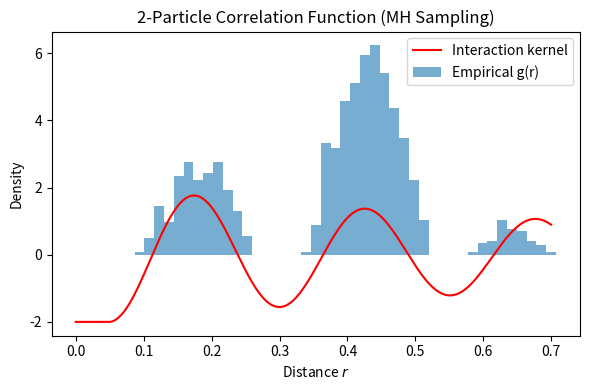

Here is the Python script that generated this plot:
import numpy as np
import matplotlib.pyplot as plt

# --- モデルパラメータ ---
OMEGA = 1.0               # トーラスの一辺長
REJECT_POINT = 0.05       # kappa2 が -1 を返す閾値
a = 25.0
b = 0.05

# --- 事前計算関数 ---
def S_function():
    return ((a**2 + 1)**2 * (b**2 + 2*b + 2)) / (
        2 * ((a**2 + 1)**2 * (b + 1) - (a**2 + 1)*(b - 1) - 2)
    )

def C_function():
    return (b - 1)/( (a**2 +1)*(b+1) ) + 2/((a**2 +1)**2*(b+1)) + b**2/(2*(b+1)*S_function())

# --- 二点間相互作用カーネル ---
def kappa2(r):
    mask = r < REJECT_POINT
    val = np.exp(-(r - b)) * (-np.cos(a*(r - b)) + C_function())
    return np.where(mask, -1.0, val)

# --- 抑制項（n=2のときは簡易化されます） ---
def suppression_term(r):
    # n=2 のとき、組み合わせ数 n(n-1)/2 = 1 なので
    return - kappa2(r) / ( S_function() * (C_function() - 1) )

# --- n=2 用の p_additive ---
def p_2particle(pos):
    # pos: shape (2,2)  → [[x1,y1],[x2,y2]]
    # １次の一様項
    uniform_term = 1.0 / OMEGA**2

    # ２次の相互作用項
    # 距離は周期境界で測る
    delta = np.abs(pos[0] - pos[1])
    delta = np.minimum(delta, OMEGA - delta)
    r = np.hypot(*delta)

    interaction = kappa2(r)
    suppress   = suppression_term(r)

    return uniform_term + interaction + suppress

# --- トーラス境界の距離計算 ---
def toroidal_distance(x1, x2):
    d = np.abs(x2 - x1)
    d = np.minimum(d, OMEGA - d)
    return np.hypot(*d)

# --- Metropolis–Hastings for 2 particles ---
def metropolis_hastings_2particles(num_steps, proposal_std, sample_interval=100):
    # 初期化：ランダムにトーラス上に２点を配置
    positions = np.random.rand(2,2) * OMEGA
    current_p = p_2particle(positions)

    samples = []
    for step in range(num_steps):
        # 提案：両粒子それぞれにガウス摂動
        proposal = np.random.normal(positions, scale=proposal_std, size=positions.shape)
        proposal %= OMEGA  # 周期境界条件

        prop_p = p_2particle(proposal)
        alpha  = min(1.0, prop_p / (current_p + 1e-16))

        if np.random.rand() < alpha:
            positions, current_p = proposal, prop_p

        if step % sample_interval == 0:
            samples.append(positions.copy())

    return np.array(samples)  # shape=(num_samples, 2, 2)

# --- サンプリング実行 ---
num_steps       = 200_000
proposal_std    = 0.05
sample_interval = 200

samples = metropolis_hastings_2particles(num_steps, proposal_std, sample_interval)

# --- 距離の抽出とヒストグラム ---
# 各サンプルから距離 r を計算
distances = np.array([
    toroidal_distance(s[0], s[1])
    for s in samples
])

# ヒストグラム
bins = np.linspace(0, np.sqrt(2)*OMEGA/2, 50)
hist, edges = np.histogram(distances, bins=bins, density=True)
centers = 0.5*(edges[:-1] + edges[1:])

plt.figure(figsize=(6,4))
plt.bar(centers, hist, width=edges[1]-edges[0], alpha=0.6, label='Empirical g(r)')

# 理論的な kappa2(r) を同プロット
r_plot = np.linspace(0, centers.max(), 500)
plt.plot(r_plot, kappa2(r_plot) + suppression_term(r_plot), 'r-', label='Interaction kernel')

plt.xlabel('Distance $r$')
plt.ylabel('Density')
plt.title('2-Particle Correlation Function (MH Sampling)')
plt.legend()
plt.tight_layout()
plt.show()
